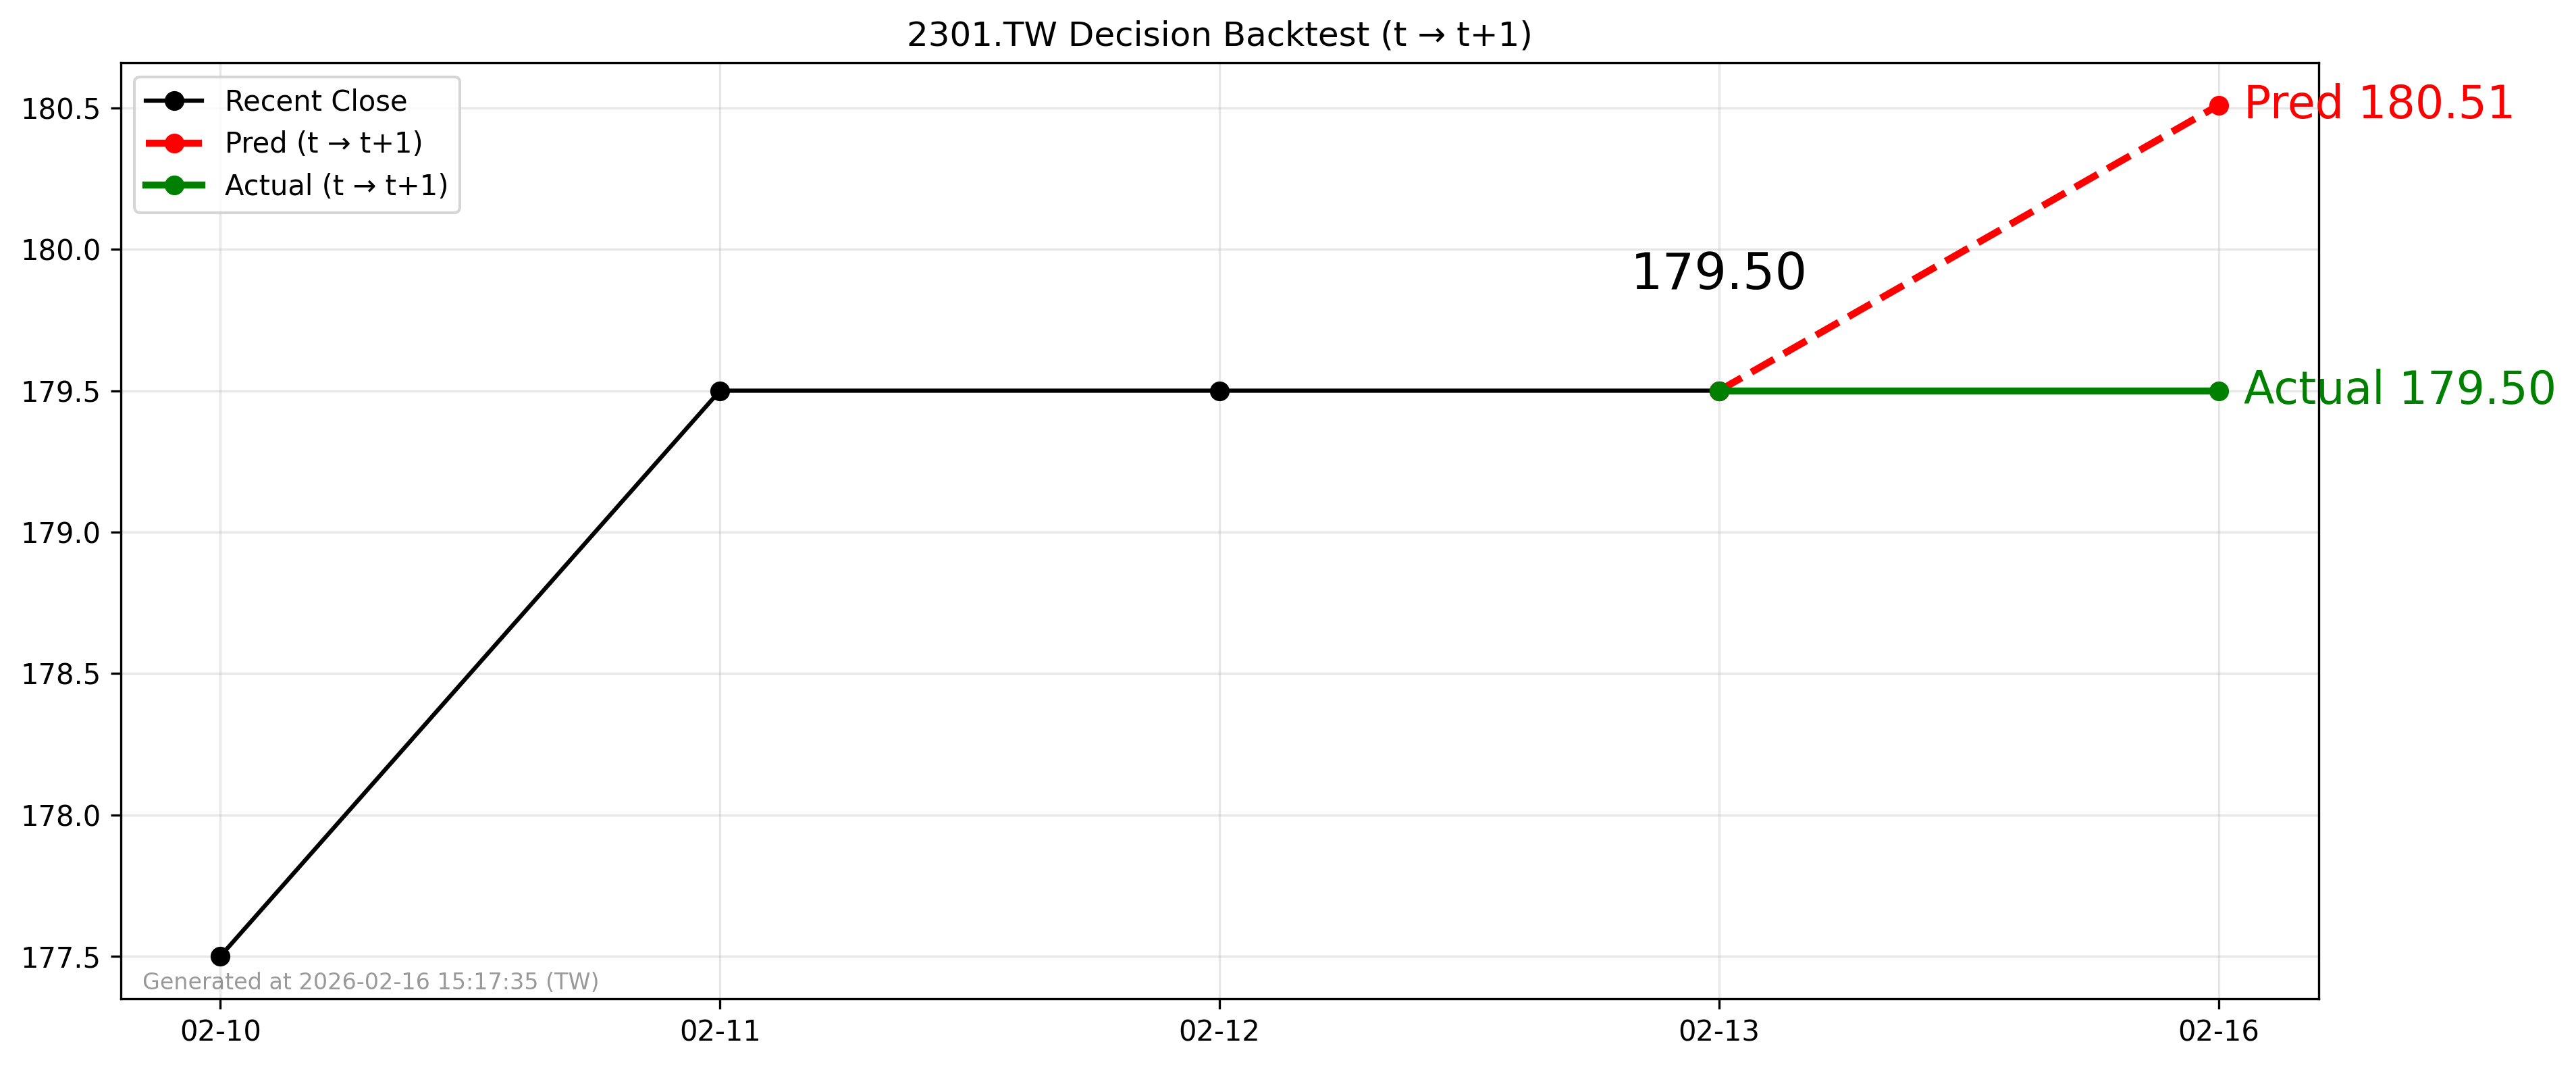

Source data for this figure (header and first rows):
forecast_date, decision_day, close_t, pred_t1, actual_t1, direction_pred, direction_actual
2026-02-13, 2026-02-13, 179.5, 180.5, 179.5, 1, 0
